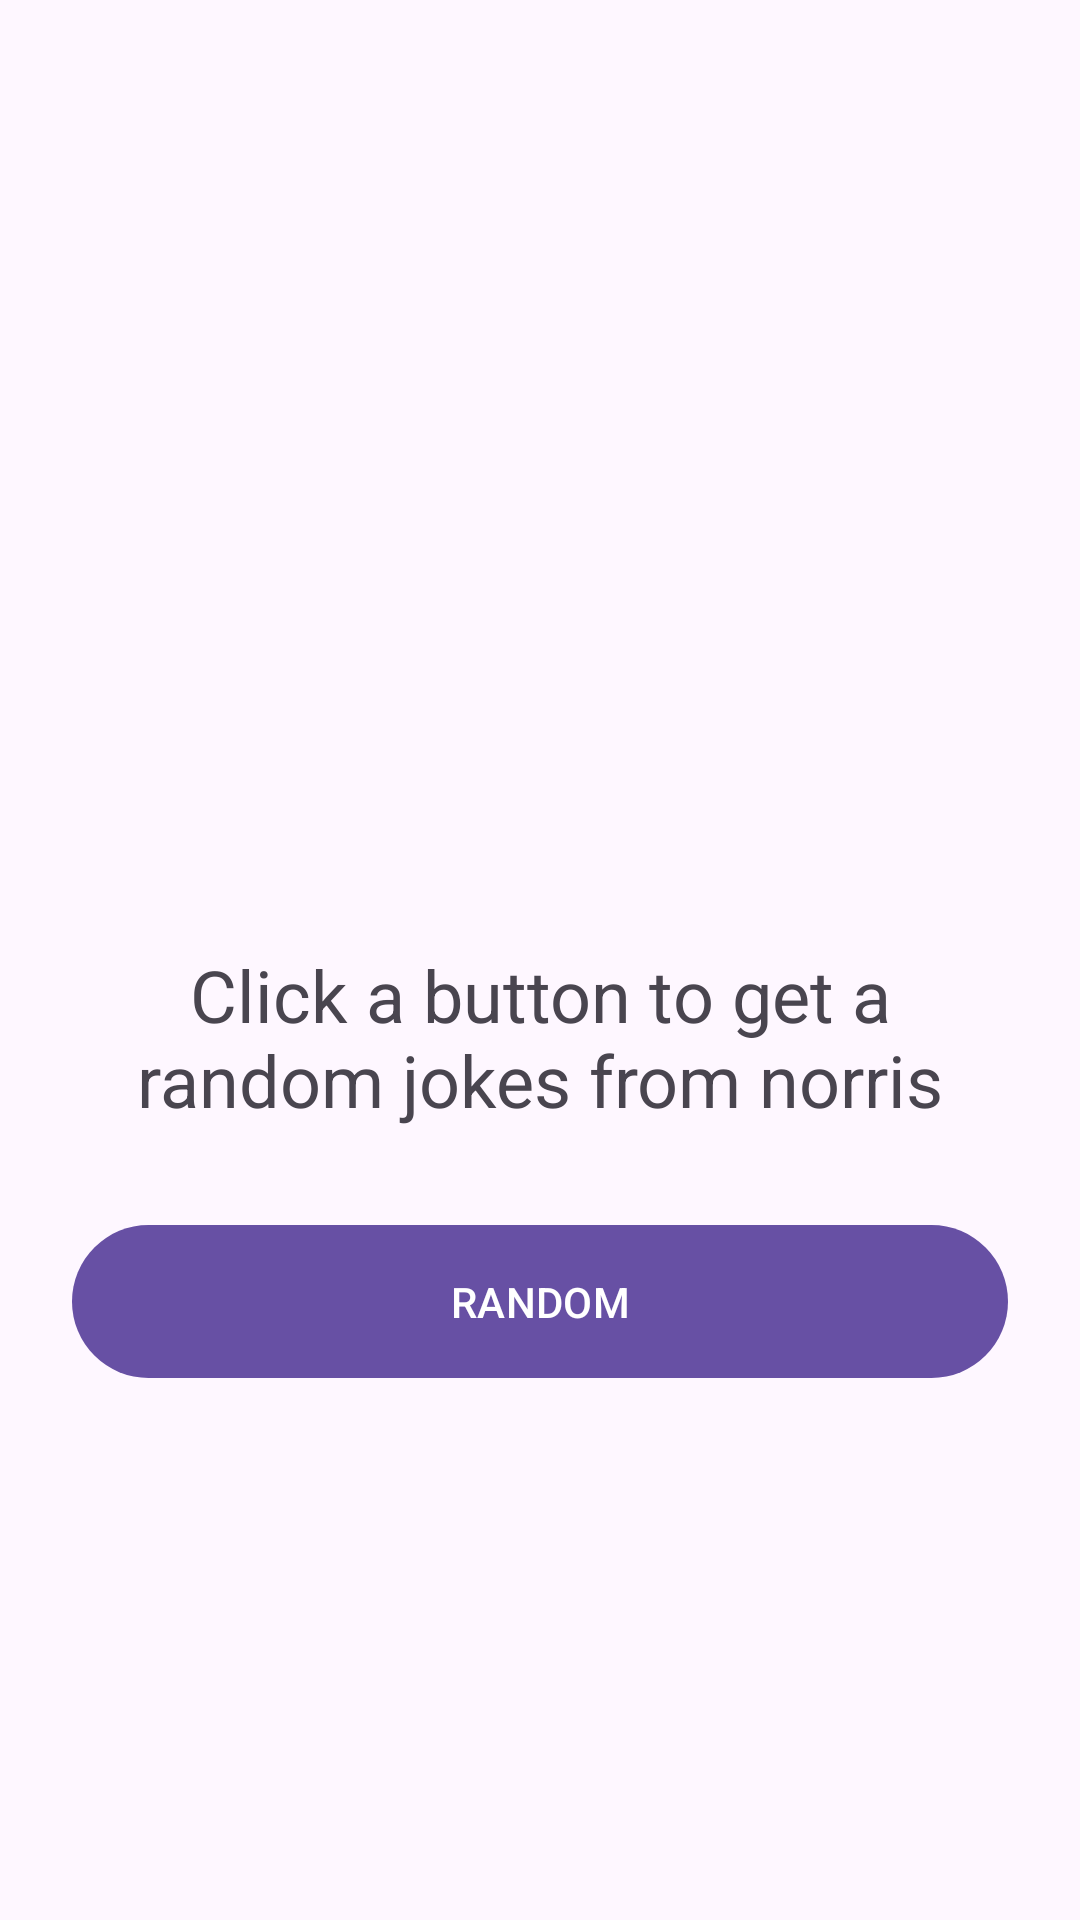

Reconstruct the res/layout file that produces this screen, plus the resources it refers to.
<!-- AndroidManifest.xml: application theme Theme.JokesApp -->
<!-- res/layout/fragment_home.xml -->
<?xml version="1.0" encoding="utf-8"?>
<androidx.constraintlayout.widget.ConstraintLayout xmlns:android="http://schemas.android.com/apk/res/android"
    xmlns:app="http://schemas.android.com/apk/res-auto"
    xmlns:tools="http://schemas.android.com/tools"
    android:layout_width="match_parent"
    android:layout_height="match_parent">

    <ImageView
        android:id="@+id/iv_logo"
        android:layout_width="180dp"
        android:layout_height="110dp"
        android:src="@drawable/chucknorris_logo"
        app:layout_constraintVertical_chainStyle="packed"
        app:layout_constraintBottom_toTopOf="@id/cv_jokes"
        app:layout_constraintEnd_toEndOf="parent"
        app:layout_constraintStart_toStartOf="parent"
        app:layout_constraintTop_toTopOf="parent" />

    <com.google.android.material.card.MaterialCardView
        android:id="@+id/cv_jokes"
        android:layout_width="0dp"
        android:layout_height="wrap_content"
        android:layout_margin="24dp"
        android:visibility="invisible"
        app:layout_constraintBottom_toTopOf="@id/btn_random"
        app:layout_constraintEnd_toEndOf="parent"
        app:layout_constraintStart_toStartOf="parent"
        app:layout_constraintTop_toBottomOf="@+id/iv_logo">

        <TextView
            android:id="@+id/tv_jokes"
            android:layout_width="match_parent"
            android:layout_height="wrap_content"
            android:padding="24dp"
            android:textSize="16sp"
            android:textStyle="bold"
            tools:text="&quot;Chuck Norris is the reason why babies cry.&quot;" />

    </com.google.android.material.card.MaterialCardView>

    <TextView
        android:id="@+id/tv_instruction"
        android:layout_width="0dp"
        android:layout_height="wrap_content"
        android:layout_margin="24dp"
        android:textSize="24sp"
        android:textAlignment="center"
        android:text="@string/text_instruction_random_jokes"
        app:layout_constraintBottom_toTopOf="@+id/btn_random"
        app:layout_constraintEnd_toEndOf="parent"
        app:layout_constraintStart_toStartOf="parent"
        app:layout_constraintTop_toBottomOf="@+id/iv_logo" />

    <com.google.android.material.button.MaterialButton
        android:id="@+id/btn_random"
        android:layout_width="0dp"
        android:layout_height="wrap_content"
        android:text="@string/text_random"
        android:paddingVertical="16dp"
        android:textAllCaps="true"
        app:layout_constraintBottom_toBottomOf="parent"
        app:layout_constraintEnd_toEndOf="@+id/cv_jokes"
        app:layout_constraintStart_toStartOf="@+id/cv_jokes"
        app:layout_constraintTop_toBottomOf="@+id/cv_jokes" />

    <ProgressBar
        android:id="@+id/pb_loading"
        android:layout_width="wrap_content"
        android:layout_height="wrap_content"
        android:indeterminateTint="@color/design_default_color_primary"
        android:visibility="gone"
        app:layout_constraintBottom_toBottomOf="parent"
        app:layout_constraintEnd_toEndOf="parent"
        app:layout_constraintStart_toStartOf="parent"
        app:layout_constraintTop_toTopOf="parent" />

</androidx.constraintlayout.widget.ConstraintLayout>
<!-- resources referenced by this layout -->
<resources>
  <string name="text_instruction_random_jokes">Click a button to get a random jokes from norris</string>
  <string name="text_random">Random</string>
  <style name="Theme.JokesApp" parent="Base.Theme.JokesApp" />
  <style name="Base.Theme.JokesApp" parent="Theme.Material3.DayNight.NoActionBar">
          
          
      </style>
</resources>
